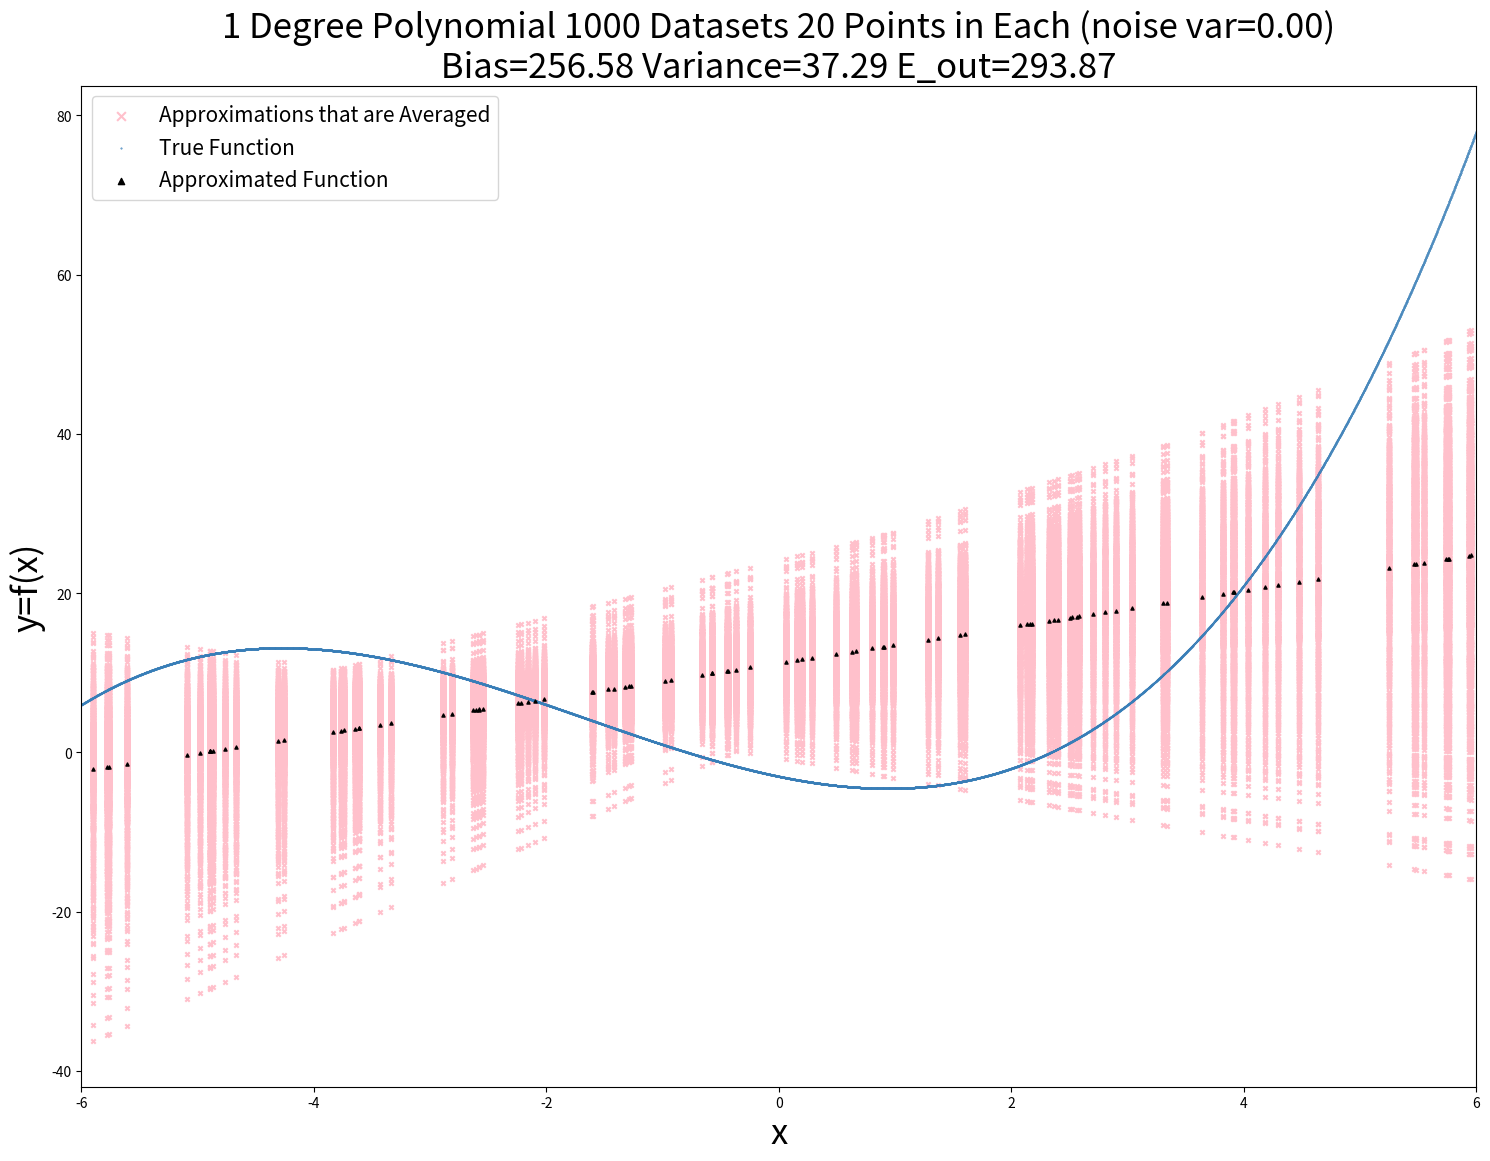

This figure's Python source:
#!/usr/bin/env python3
# -*- coding: utf-8 -*-
"""
Created on Sun Apr 12 18:58:12 2020

[redacted]
"""
"""Generate the (xi, yi) data from the cubic polynomial for y = 0.25x^3 + 1.25x^2 − 3x − 3). 
Sample xi uniformly between −6 and 6. Here, y is a cubic polynomial function of x. Sample 
yi by adding zero-mean Gaussian noise. Try different variance values. Generate data with 
varying sizes and use linear least squares to fit different polynomial functions to the data.
 Estimate the bias and variance of different models based on the size of the dataset 
 (refer to Bishop Chapter 3 for the definitions of Bias and Variance). Based on this, give 
 your recommendation on which model will be the best one based on the size of the data."""

import numpy as np

#%% MAIN FUNCTION
class poly_regression(object):
    def __init__(self,K,data_set_size,noise_variance,poly_degree):
        self.K=K
        self.data_set_size=data_set_size
        self.noise_variance=noise_variance
        self.poly_degree=poly_degree
        # self.polynomial_basis_set=None
    def f(self,x):
        return 0.25*(x**3)+1.25*(x**2)-(3*x)-3 #find (f(x))
        # return np.sin(np.pi*x/6)
    
    def g_bar(self,x):
        """Returns the fitted curve and the output of each basis function """
        x_power=[x**n for n in range(self.poly_degree,-1,-1)]
        x_power=np.array(x_power)
        W=self.polynomial_basis_set #Polynomial basis learnt from random sampling
        y=W@x_power
        return np.mean(y,axis=0), W ,y
    
    @property
    def polynomial_basis_set(self):
        W=[]
        for k in range(self.K):    
            x= np.random.uniform(low=-6,high=6,size=(self.data_set_size)) #Generate x
            y=self.f(x)
            y=y+np.random.randn(self.data_set_size)*np.sqrt(self.noise_variance) #Adding noise
            temp = np.polyfit(x, y, self.poly_degree)
            W.append(temp)
            # best_fit=best_fit*(k/(k+1)) + z/(k+1)  #Running average
        W=np.asarray(W)
        return W
#%% SETTING PARAMETERS 
K=1000 #Number of datasets
data_set_size=20
noise_variance=0
poly_degree=1
fitter=poly_regression(K,data_set_size,noise_variance,poly_degree)
#%% VARIANCE AND BIAS
N=1000
x=np.random.uniform(low=-6,high=6,size=(N)) #Generate x
y_true=fitter.f(x)
[y_pred,_,basis_output]=fitter.g_bar(x)
#bias
bias=np.mean((y_true-y_pred)**2)#Over all query points N
#Variance
temp=np.mean((basis_output-y_pred)**2,axis=0) #Over all data sets. Therefore len(temp)=N
variance=np.mean(temp)
average_out_of_sample_error=variance+bias
print("The average out of sample error is {}".format(average_out_of_sample_error))

#%% PLOTS 
#TO GENERATE PLOTS
plot_number_points=100
x=np.random.uniform(low=-6,high=6,size=(plot_number_points)) #Generate x

y_true=fitter.f(np.linspace(-6,6,10000))
[y,basis_functions,basis_output]=fitter.g_bar(x)
#CREATING THE PLOTS

import matplotlib.pyplot as plt
plt.figure(num=None, figsize=(18, 13), dpi=100, facecolor='w', edgecolor='b')
colormap = plt.cm.get_cmap("Set1")
for i in range(basis_output.shape[0]):
    plt.scatter(x,basis_output[i,:],s=10,color='pink',marker='x',label="Approximations that are Averaged" if i==0 else None)
plt.scatter(np.linspace(-6,6,10000),y_true,s=0.05,color=colormap(1),label="True Function")
plt.scatter(x,y,s=5,color='black',label="Approximated Function",marker='^')
plt.xlim((-6,6))
# plt.ylim((-1.1,1.1))
plt.legend(prop={'size': 15},markerscale=2.)
plt.title("{} Degree Polynomial {} Datasets {} Points in Each (noise var={:0.2f})\n Bias={:0.2f} Variance={:0.2f} E_out={:0.2f} "
          .format(poly_degree,K,data_set_size,noise_variance**2,bias,variance,average_out_of_sample_error),
          fontsize=25)
plt.xlabel('x',fontsize=25)
plt.ylabel('y=f(x)',fontsize=25)
